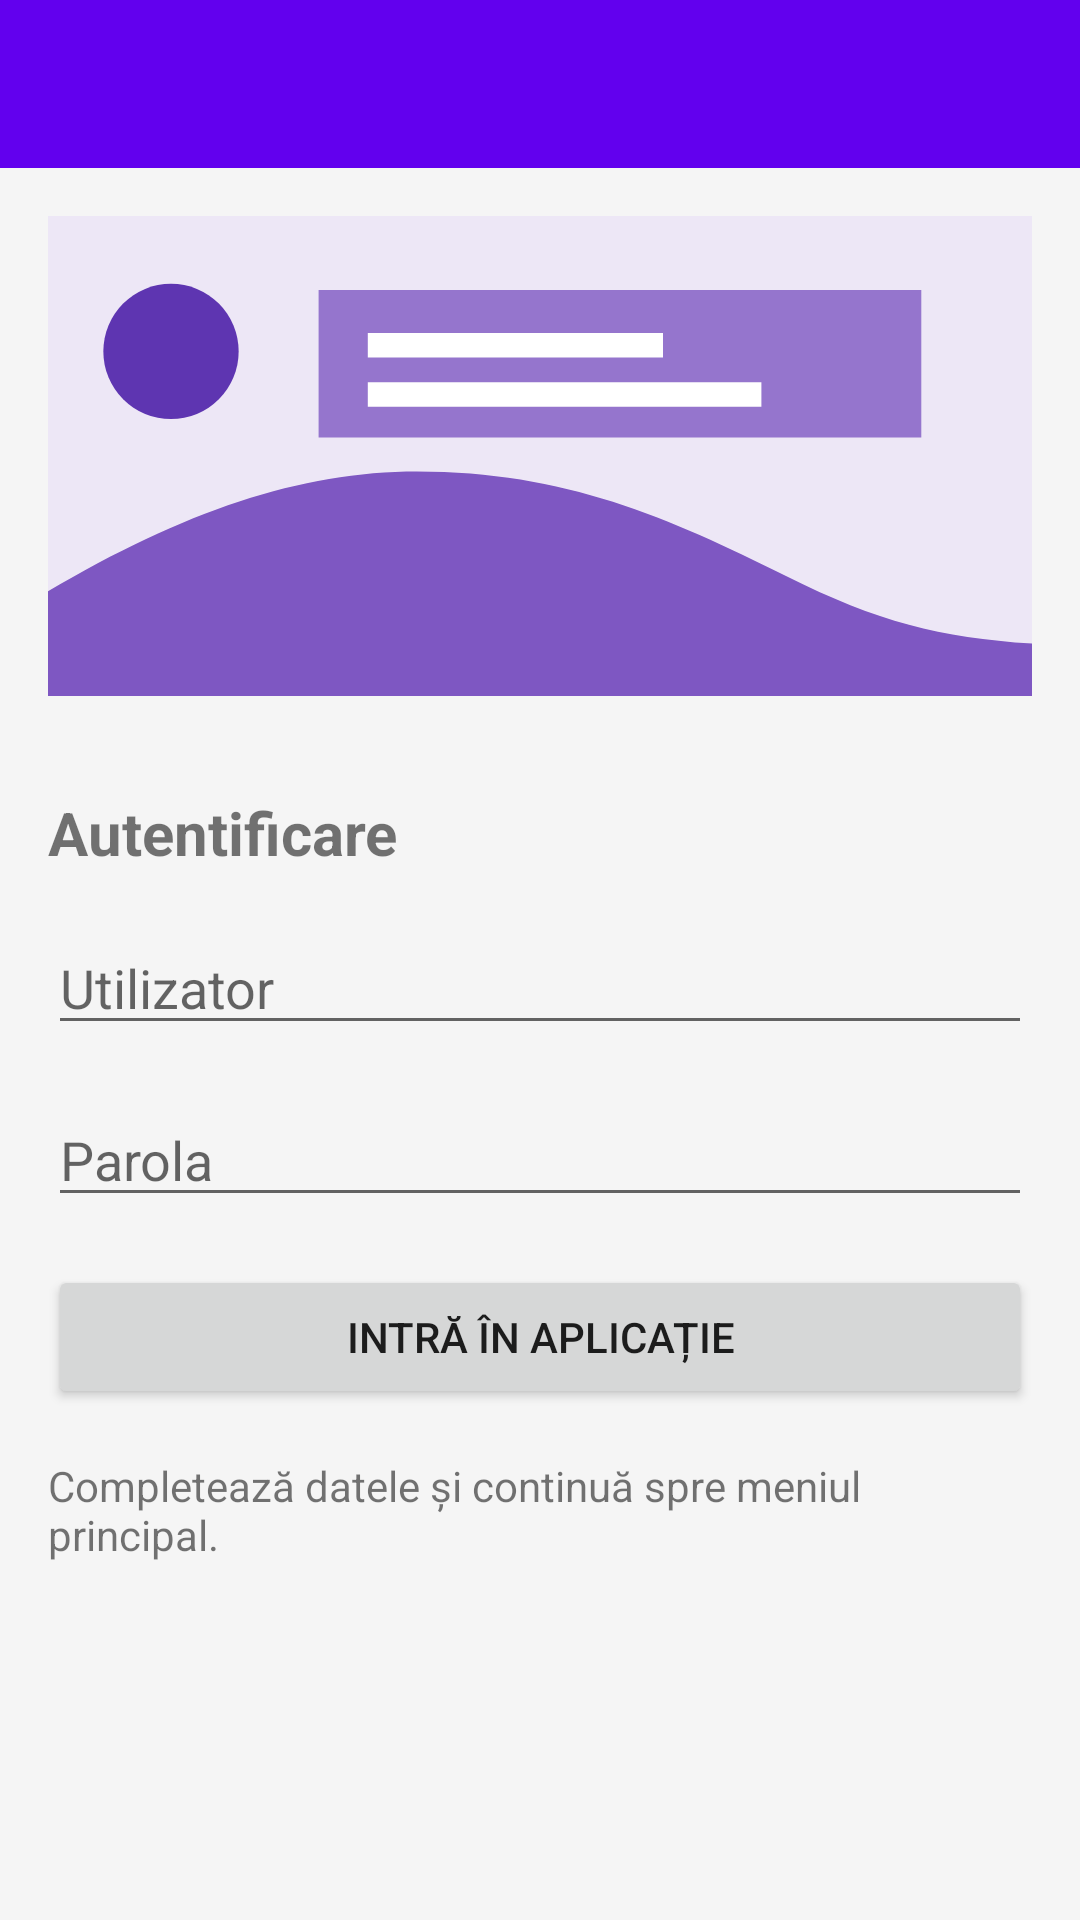

Layout XML and referenced resources for this Android screen:
<!-- AndroidManifest.xml: application theme Theme.Interfete -->
<!-- res/layout/activity_login.xml -->
<?xml version="1.0" encoding="utf-8"?>
<LinearLayout xmlns:android="http://schemas.android.com/apk/res/android"
    android:layout_width="match_parent"
    android:layout_height="match_parent"
    android:background="@color/background"
    android:orientation="vertical">

    <androidx.appcompat.widget.Toolbar
        android:id="@+id/toolbar"
        android:layout_width="match_parent"
        android:layout_height="wrap_content"
        android:background="@color/purple_500"
        android:theme="@style/ThemeOverlay.AppCompat.Dark" />
    <ImageView
        android:layout_width="match_parent"
        android:layout_height="160dp"
        android:layout_margin="16dp"
        android:contentDescription="@string/screen_banner_desc"
        android:scaleType="centerCrop"
        android:src="@drawable/screen_banner" />


    <TextView
        android:layout_width="match_parent"
        android:layout_height="wrap_content"
        android:layout_margin="16dp"
        android:text="@string/login_title"
        android:textSize="20sp"
        android:textStyle="bold" />

    <EditText
        android:id="@+id/usernameInput"
        android:layout_width="match_parent"
        android:layout_height="wrap_content"
        android:layout_marginHorizontal="16dp"
        android:hint="Utilizator"
        android:inputType="textPersonName" />

    <EditText
        android:id="@+id/passwordInput"
        android:layout_width="match_parent"
        android:layout_height="wrap_content"
        android:layout_margin="16dp"
        android:hint="Parola"
        android:inputType="textPassword" />

    <Button
        android:id="@+id/loginButton"
        android:layout_width="match_parent"
        android:layout_height="wrap_content"
        android:layout_marginHorizontal="16dp"
        android:text="Intră în aplicație" />

    <TextView
        android:id="@+id/loginHint"
        android:layout_width="match_parent"
        android:layout_height="wrap_content"
        android:layout_margin="16dp"
        android:text="Completează datele și continuă spre meniul principal." />
</LinearLayout>
<!-- resources referenced by this layout -->
<resources>
  <color name="background">#F5F5F5</color>
  <color name="purple_500">#6200EE</color>
  <!-- drawable screen_banner (drawable) -->
  <vector xmlns:android="http://schemas.android.com/apk/res/android"
      android:width="320dp"
      android:height="160dp"
      android:viewportWidth="320"
      android:viewportHeight="160">
      <path
          android:fillColor="#EDE7F6"
          android:pathData="M0,0h320v160h-320z" />
      <path
          android:fillColor="#7E57C2"
          android:pathData="M0,124c44,-26 82,-39 120,-39c48,0 82,15 120,34c30,15 50,20 80,22v19h-320z" />
      <path
          android:fillColor="#5E35B1"
          android:pathData="M40,46m-22,0a22,22 0,1 1,44 0a22,22 0,1 1,-44 0" />
      <path
          android:fillColor="#9575CD"
          android:pathData="M88,26h196v48h-196z" />
      <path
          android:fillColor="#FFFFFF"
          android:pathData="M104,40h96v8h-96zM104,56h128v8h-128z" />
  </vector>
  <string name="login_title">Autentificare</string>
  <style name="Theme.Interfete" parent="Theme.MaterialComponents.DayNight.NoActionBar">
          <item name="colorPrimary">@color/purple_500</item>
          <item name="colorPrimaryVariant">@color/purple_700</item>
          <item name="colorSecondary">@color/teal_200</item>
          <item name="android:statusBarColor">@color/purple_700</item>
      </style>
  <color name="purple_700">#3700B3</color>
  <color name="teal_200">#03DAC5</color>
</resources>
